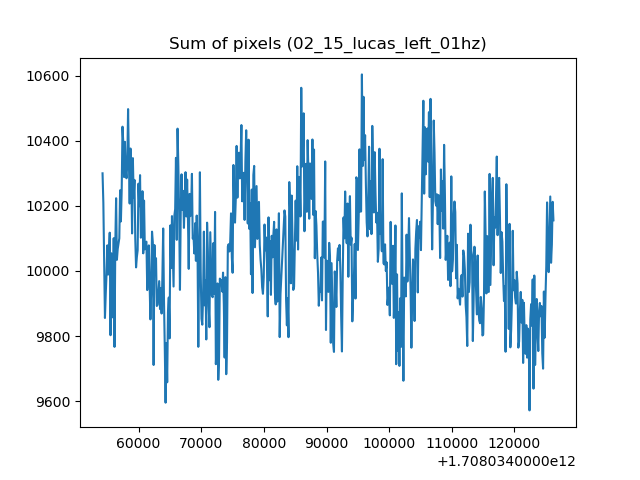

Source data for this figure (header and first rows):
1708034054238, 10299.80859375
1708034054366, 10209
1708034054493, 10035
1708034054621, 9855
1708034054748, 9929
1708034054875, 9991
1708034055003, 10079
1708034055130, 9989
1708034055257, 10055
1708034055385, 10117
1708034055512, 9802
1708034055640, 10054
1708034055767, 9857
1708034055894, 9903
1708034056022, 10101
1708034056149, 9767
1708034056277, 10085
1708034056404, 10223
1708034056531, 10034
1708034056659, 10067
1708034056786, 10084
1708034056914, 10100
1708034057041, 10248
1708034057168, 10152
1708034057296, 10249
1708034057423, 10443
1708034057550, 10393
1708034057678, 10288
1708034057805, 10396
1708034057933, 10311
1708034058060, 10285
1708034058187, 10329
1708034058315, 10497
1708034058442, 10342
1708034058570, 10207
1708034058697, 10376
1708034058824, 10313
1708034058952, 10115
1708034059079, 10346
1708034059207, 10225
1708034059334, 10280
1708034059461, 10100
1708034059589, 10011
1708034059716, 10043
1708034059843, 10063
1708034059971, 10268
1708034060098, 10199
1708034060226, 10294
1708034060353, 10102
1708034060481, 10110
1708034060608, 10245
1708034060735, 10054
1708034060863, 10216
1708034060990, 10066
1708034061117, 10087
1708034061245, 10090
1708034061372, 9941
1708034061500, 9994
1708034061627, 10078
1708034061754, 9956
1708034061882, 9851
... 501 more rows
